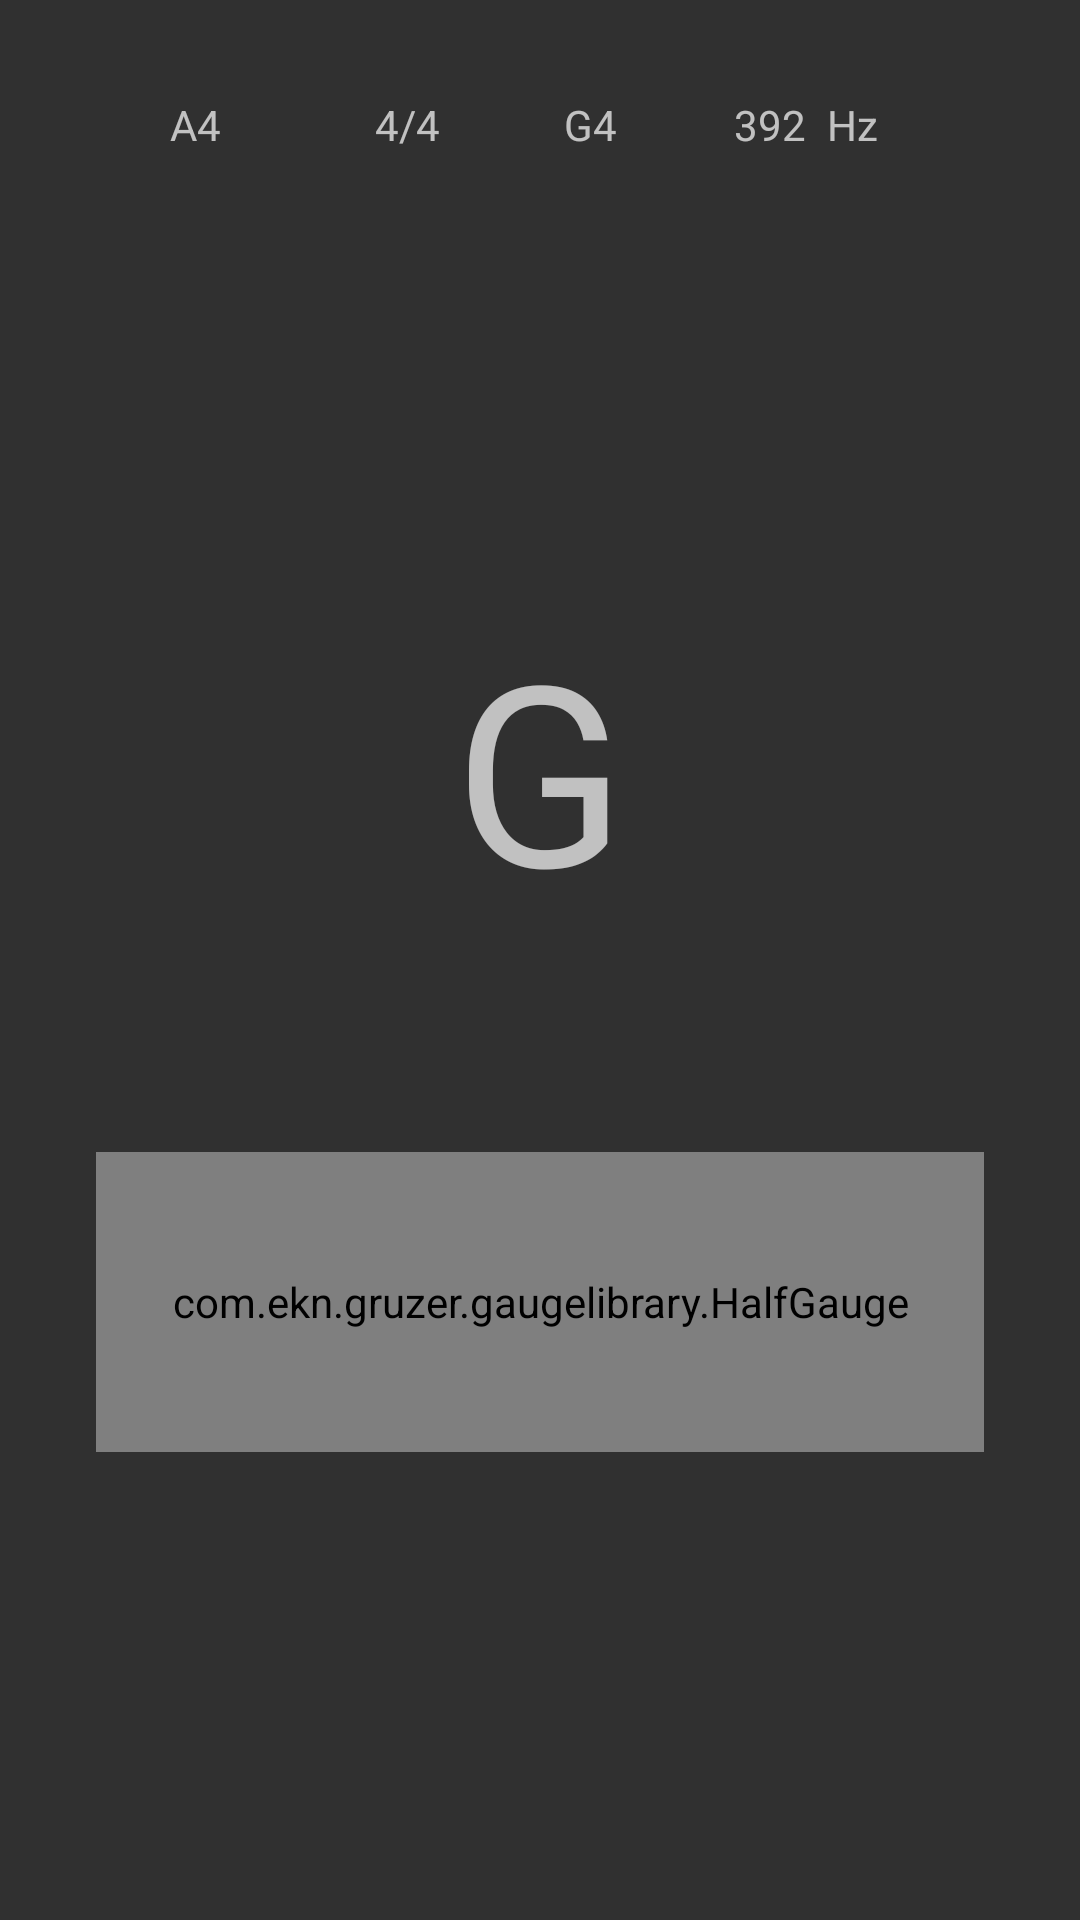

Write the Android layout XML for this screen, with the resource values it uses.
<!-- AndroidManifest.xml: application theme Theme.Design.NoActionBar -->
<!-- res/layout/fragment_tuner_principal.xml -->
<?xml version="1.0" encoding="utf-8"?>
<FrameLayout xmlns:android="http://schemas.android.com/apk/res/android"
    xmlns:tools="http://schemas.android.com/tools"
    android:layout_width="match_parent"
    android:layout_height="match_parent"
    tools:context=".ui.viewModel.tunerPrincipal">


    <LinearLayout
        android:layout_width="match_parent"
        android:layout_height="match_parent"
        android:orientation="vertical">

        <LinearLayout
            android:id="@+id/headerMetronomo"
            android:layout_width="match_parent"
            android:layout_height="match_parent"
            android:layout_marginLeft="32dp"
            android:layout_marginRight="32dp"
            android:layout_marginTop="32dp"
            android:gravity="center"
            android:layout_weight="0.4"
            android:orientation="horizontal">

            <LinearLayout
                android:layout_width="match_parent"
                android:layout_height="match_parent"
                android:layout_weight="0.4"

                android:layout_gravity="center_vertical"
                android:orientation="horizontal">

                <TextView
                    android:id="@+id/txtTs"
                    android:layout_width="match_parent"
                    android:layout_height="wrap_content"
                    android:layout_weight="0.5"
                    android:gravity="center"
                    android:text="A4 " />

                <TextView
                    android:id="@+id/txtCompas"
                    android:layout_width="match_parent"
                    android:layout_height="wrap_content"
                    android:layout_weight="0.5"
                    android:gravity="center"
                    android:text="4/4" />
            </LinearLayout>

            <LinearLayout
                android:layout_width="match_parent"
                android:layout_height="match_parent"
                android:layout_weight="0.35"

                android:gravity="top"
                android:orientation="horizontal">

                <TextView
                    android:id="@+id/txtNotaActual"
                    android:layout_width="match_parent"
                    android:layout_height="wrap_content"
                    android:layout_weight="0.5"
                    android:gravity="center"
                    android:text="G4" />

                <TextView
                    android:id="@+id/txtFrecuenciaActual"
                    android:layout_width="match_parent"
                    android:layout_height="wrap_content"
                    android:layout_weight="0.5"
                    android:textAlignment="textEnd"
                    android:layout_marginRight="7dp"
                    android:text="392" />
                <TextView
                    android:id="@+id/txtFrecuenciaActualHz"
                    android:layout_width="match_parent"
                    android:layout_height="wrap_content"
                    android:layout_weight="0.5"
                    android:text="Hz" />


            </LinearLayout>
        </LinearLayout>

        <LinearLayout
            android:id="@+id/textBPM"
            android:layout_weight="0.3"
            android:layout_width="match_parent"
            android:layout_height="match_parent"
            android:gravity="center"
            android:layout_marginLeft="32dp"
            android:layout_marginRight="32dp"
            android:orientation="horizontal">

            <TextView
                android:id="@+id/textBPMnum"
                android:layout_width="wrap_content"
                android:layout_height="wrap_content"
                android:layout_weight="0.6"
                android:gravity="center"
                android:text="G"
                android:textSize="84sp" />


        </LinearLayout>



        <LinearLayout

            android:id="@+id/medidorLineal"
            android:layout_weight="0.3"
            android:layout_width="match_parent"
            android:layout_height="match_parent"
            android:layout_marginRight="32dp"
            android:layout_marginLeft="32dp"
            android:gravity="center"
            android:orientation="horizontal">

            <com.ekn.gruzer.gaugelibrary.HalfGauge
                android:id="@+id/medidor_tuner"
                android:layout_width="match_parent"
                android:layout_height="100dp"
                android:layout_gravity="top" />



        </LinearLayout>
    </LinearLayout>

</FrameLayout>
<!-- resources referenced by this layout -->
<resources>

</resources>
